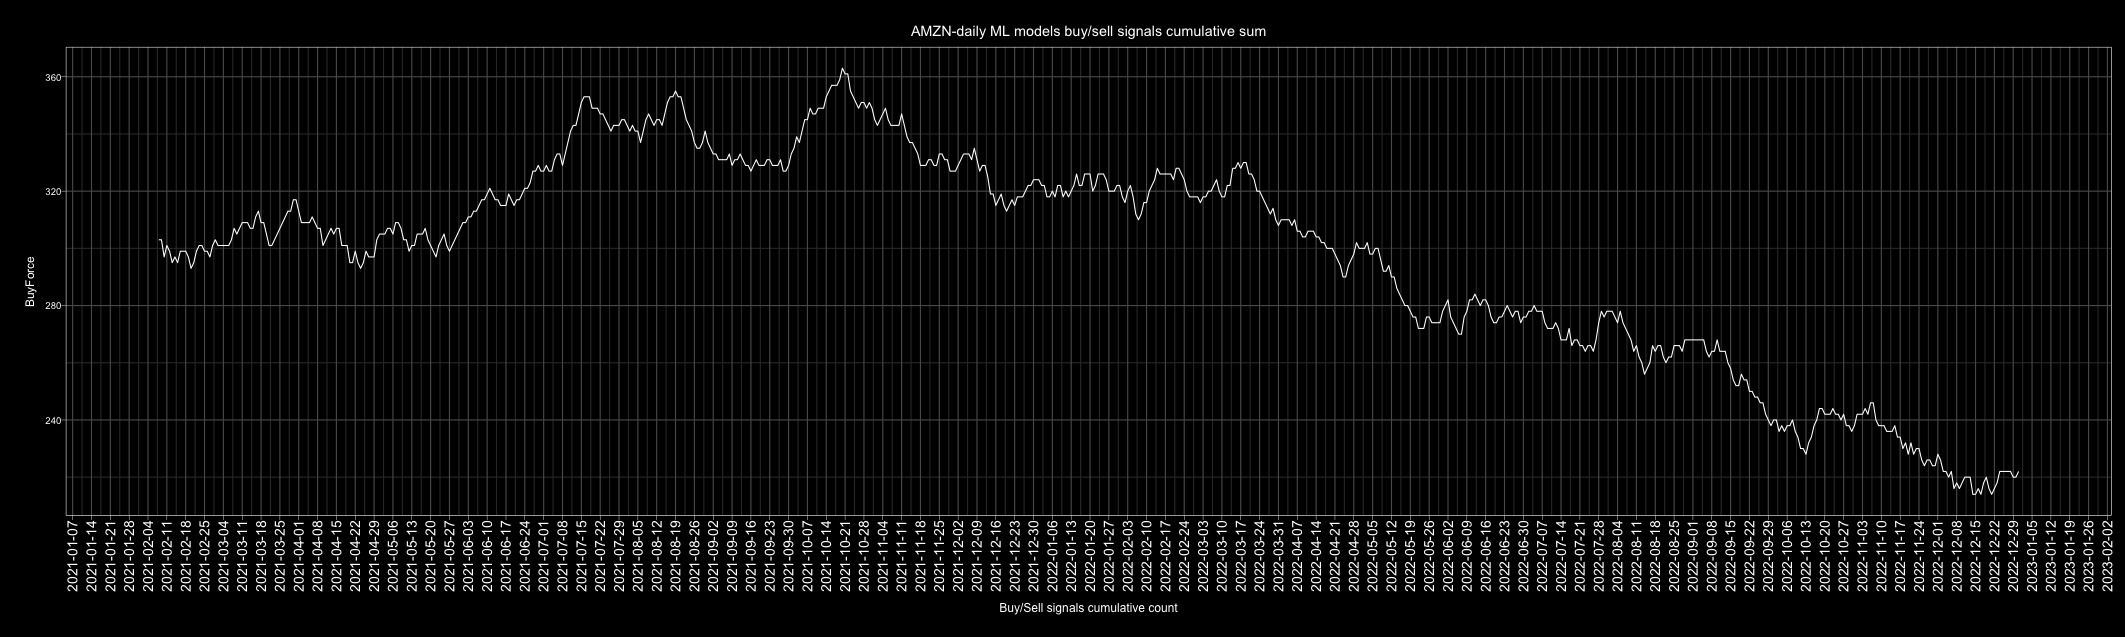

Values plotted in this chart, from the file beside it:
Date, buy, sell, Action, ActionID
2010-01-01, 0, 6, sell, 0
2010-01-02, 1, 5, sell, 0
2010-01-03, 4, 2, buy, 1
2010-01-04, 2, 4, sell, 0
2010-01-05, 4, 2, buy, 1
2010-01-06, 1, 5, sell, 0
2010-01-07, 0, 6, sell, 0
2010-01-08, 5, 1, buy, 1
2010-01-09, 4, 2, buy, 1
2010-01-10, 1, 5, sell, 0
2010-01-11, 1, 5, sell, 0
2010-01-12, 1, 5, sell, 0
2010-01-13, 1, 5, sell, 0
2010-01-14, 0, 6, sell, 0
2010-01-15, 1, 5, sell, 0
2010-01-16, 2, 4, sell, 0
2010-01-17, 2, 4, sell, 0
2010-01-18, 2, 4, sell, 0
2010-01-19, 1, 5, sell, 0
2010-01-20, 6, 0, buy, 1
2010-01-21, 1, 5, sell, 0
2010-01-22, 0, 6, sell, 0
2010-01-23, 1, 5, sell, 0
2010-01-24, 3, 3, buy, 1
2010-01-25, 1, 5, sell, 0
2010-01-26, 6, 0, buy, 1
2010-01-27, 5, 1, buy, 1
2010-01-28, 5, 1, buy, 1
2010-01-29, 0, 6, sell, 0
2010-01-30, 4, 2, buy, 1
2010-01-31, 2, 4, sell, 0
2010-02-01, 0, 6, sell, 0
2010-02-02, 1, 5, sell, 0
2010-02-03, 5, 1, buy, 1
2010-02-04, 1, 5, sell, 0
2010-02-05, 1, 5, sell, 0
2010-02-06, 0, 6, sell, 0
2010-02-07, 1, 5, sell, 0
2010-02-08, 0, 6, sell, 0
2010-02-09, 0, 6, sell, 0
2010-02-10, 1, 5, sell, 0
2010-02-11, 6, 0, buy, 1
2010-02-12, 1, 5, sell, 0
2010-02-13, 4, 2, buy, 1
2010-02-14, 3, 3, buy, 1
2010-02-15, 1, 5, sell, 0
2010-02-16, 2, 4, sell, 0
2010-02-17, 1, 5, sell, 0
2010-02-18, 6, 0, buy, 1
2010-02-19, 5, 1, buy, 1
2010-02-20, 5, 1, buy, 1
2010-02-21, 4, 2, buy, 1
2010-02-22, 5, 1, buy, 1
2010-02-23, 1, 5, sell, 0
2010-02-24, 6, 0, buy, 1
2010-02-25, 1, 5, sell, 0
2010-02-26, 5, 1, buy, 1
2010-02-27, 3, 3, buy, 1
2010-02-28, 6, 0, buy, 1
2010-03-01, 5, 1, buy, 1
... 4,688 more rows
